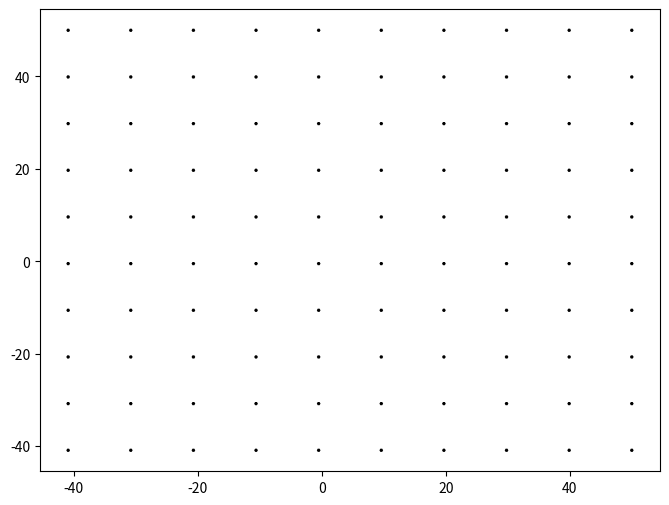

This figure's Python source:
import numpy as np
import matplotlib.pyplot as plt
import matplotlib.animation as animation

re = 10
t = 0.005
wall_v = 1.0
tolerance = 0.0001
max_i = 2500
delta_x = 1.0
delta_y = 1.0
h = delta_x

u = np.zeros((100,100))
v = np.zeros((100,100))
p = np.zeros((100,100))

ghost_u = np.zeros((102,102))
ghost_v = np.zeros((102,102))
ghost_p = np.zeros((102,102))

x = np.linspace(50, -50, 100)
y = np.linspace(50, -50, 100)

fig, ax = plt.subplots()
fig.set_size_inches(8,6)
fig.canvas.manager.set_window_title("Lid Cavity")

quiv = ax.quiver(x[::10], y[::10], u[::10, ::10], v[::10, ::10], scale=25)

def updateGrid(frame):
    for i in range(150):
        global p, u, v, quiv
        u[0,:] = 1.0
        v[0,:] = 0.0

        ghost_v[1:-1, 1:-1] = v
        ghost_v[[0, -1], 1:-1] = -v[[0, -1], :]
        ghost_v[1:-1, [0, -1]] = -v[:, [0, -1]]

        up_v = ghost_v[:-2, 1:-1] 
        down_v = ghost_v[2:, 1:-1] 
        left_v = ghost_v[1:-1, :-2] 
        right_v = ghost_v[1:-1, 2:] 

        ghost_u[1:-1, 1:-1] = u
        ghost_u[0, 1:-1] =  -1*(u[0,:]) + 2*wall_v
        ghost_u[-1, 1:-1] = -u[-1,:]
        ghost_u[1:-1, [0, -1]] = -u[:, [0, -1]]

        up_u = ghost_u[:-2, 1:-1] 
        down_u = ghost_u[2:, 1:-1] 
        left_u = ghost_u[1:-1, :-2] 
        right_u = ghost_u[1:-1, 2:]

        old_v = v.copy()
        old_u = u.copy()

        u = old_u + t*((-old_u*(right_u - left_u )/(2*delta_x) - old_v*(down_u - up_u)/(2*delta_y)) + (1/re)*(((left_u - 2*old_u + right_u)/delta_x**2)+((up_u - 2*old_u + down_u)/delta_y**2))) ## horiz velocity
        v = old_v + t*((-old_u*(right_v - left_v)/(2*delta_x) - old_v*(down_v - up_v)/(2*delta_y)) + (1/re)*(((left_v - 2*old_v + right_v)/delta_x**2)+((up_v - 2*old_v + down_v)/delta_y**2))) ## horiz velocity

        u[0,:] = 1.0
        v[0,:] = 0.0

        ghost_v[1:-1, 1:-1] = v
        ghost_v[[0, -1], 1:-1] = -v[[0, -1], :]
        ghost_v[1:-1, [0, -1]] = -v[:, [0, -1]]

        ghost_u[1:-1, 1:-1] = u
        ghost_u[0, 1:-1] =  -1*(u[0,:]) + 2*wall_v
        ghost_u[-1, 1:-1] = -u[-1,:]
        ghost_u[1:-1, [0, -1]] = -u[:, [0, -1]]        

        left_u = ghost_u[1:-1, :-2] 
        right_u = ghost_u[1:-1, 2:] 

        up_v = ghost_v[:-2, 1:-1] 
        down_v = ghost_v[2:, 1:-1] 

        b = (1/t)*((right_u - left_u)/(2*delta_x) + (down_v - up_v)/(2*delta_y)) ## check error

        for i in range(max_i):
            error = 0
            p = ghost_p[1:-1, 1:-1]
            ghost_p[[0,-1], 1:-1] =  p[[0, -1], :]
            ghost_p[1:-1, [0, -1]] = p[:, [0, -1]]
            ghost_p[1:-1, 1:-1] = p
            for y in range(1, 100):
                for x in range(1, 100):
                    old_p = ghost_p[y,x]

                    ghost_p[y,x] = (ghost_p[y + 1, x] + ghost_p[y - 1, x] + ghost_p[y, x - 1] + ghost_p[y, x + 1] - (h**2)*b[y,x])/4 ## pressure solver
             
                    error = max(error, abs(ghost_p[y,x]-old_p))

            if (error < tolerance):
                break

        up_p = ghost_p[:-2, 1:-1] 
        down_p = ghost_p[2:, 1:-1] 
        left_p = ghost_p[1:-1, :-2] 
        right_p = ghost_p[1:-1, 2:] 

        u = u - t*(right_p - left_p)/(2*delta_x) ## correction
        v = v - t*(down_p - up_p)/(2*delta_y) ## correction

    quiv.set_UVC(u[::10, ::10], v[::10, ::10])
    return(quiv)

ani = animation.FuncAnimation(fig, updateGrid, frames = 999, interval = 25)
plt.show()
